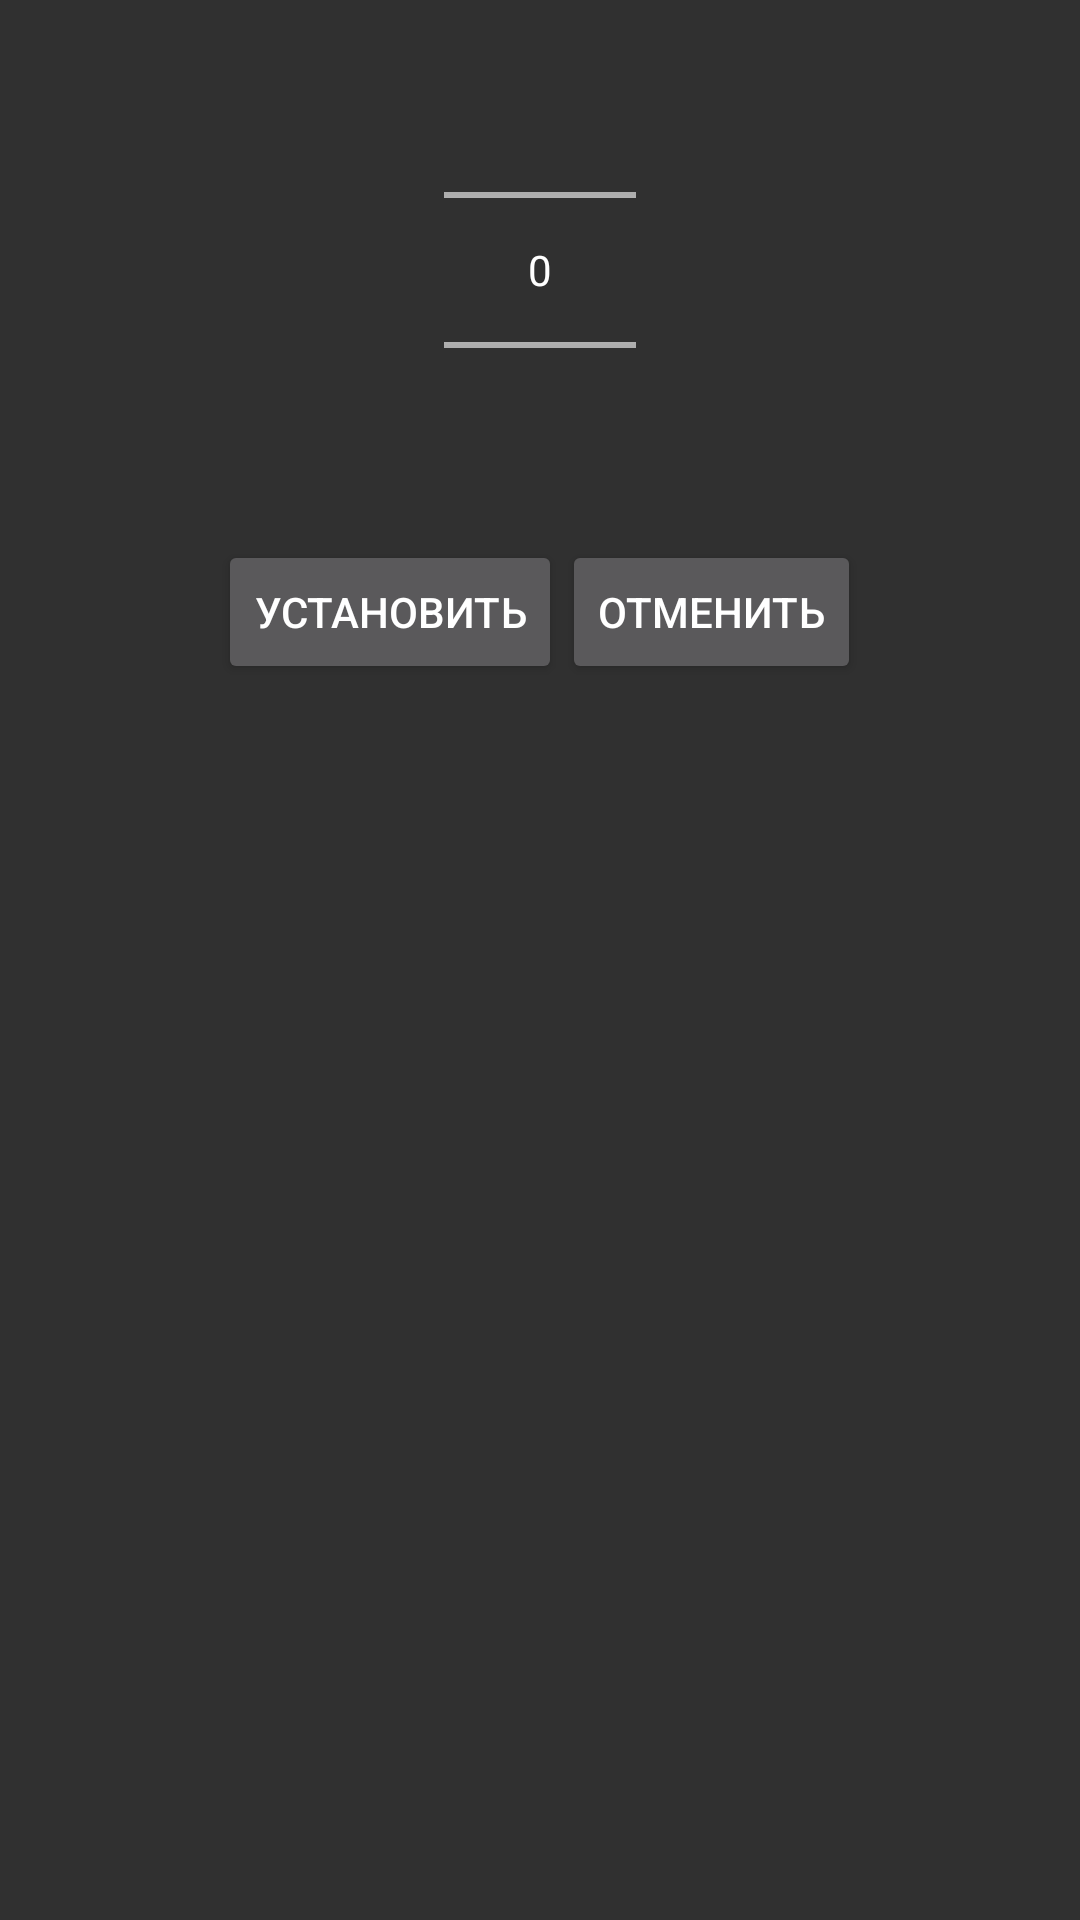

Produce the Android XML layout that renders to this screen, including the resource entries it uses.
<!-- AndroidManifest.xml: application theme AppTheme -->
<!-- res/layout/dialog_int_picker.xml -->
<?xml version="1.0" encoding="utf-8"?>
<LinearLayout xmlns:android="http://schemas.android.com/apk/res/android"
    android:orientation="vertical"
    android:layout_width="match_parent"
    android:layout_height="wrap_content"

    >

    <NumberPicker
        android:layout_width="wrap_content"
        android:layout_height="wrap_content"
        android:layout_gravity="center_horizontal"
        android:id="@+id/numberPicker1" />
    <LinearLayout
        android:layout_width="wrap_content"
        android:layout_height="wrap_content"
        android:orientation="horizontal"
        android:layout_gravity="center_horizontal">

        <Button
            android:layout_width="wrap_content"
            android:layout_height="wrap_content"
            android:id="@+id/button_set"
            android:text="@string/button_set"
            />

        <Button
            android:layout_width="wrap_content"
            android:layout_height="wrap_content"
            android:id="@+id/button_cancel"
            android:text="@string/button_cancel"
            />


    </LinearLayout>

</LinearLayout>
<!-- resources referenced by this layout -->
<resources>
  <string name="button_cancel">Отменить</string>
  <string name="button_set">Установить</string>
  <style name="AppTheme" parent="Theme.AppCompat.NoActionBar">
  
          
          <item name="colorPrimary">@color/colorPrimary</item>
          <item name="colorPrimaryDark">@color/colorPrimaryDark</item>
          <item name="colorAccent">@color/colorAccent</item>
      </style>
  <!-- not gathered from this repository: default colours our renderer supplied (Android Studio template values) -->
  <color name="colorPrimary">#FF6200EE</color>
  <color name="colorPrimaryDark">#FF3700B3</color>
  <color name="colorAccent">#FF03DAC5</color>
</resources>
